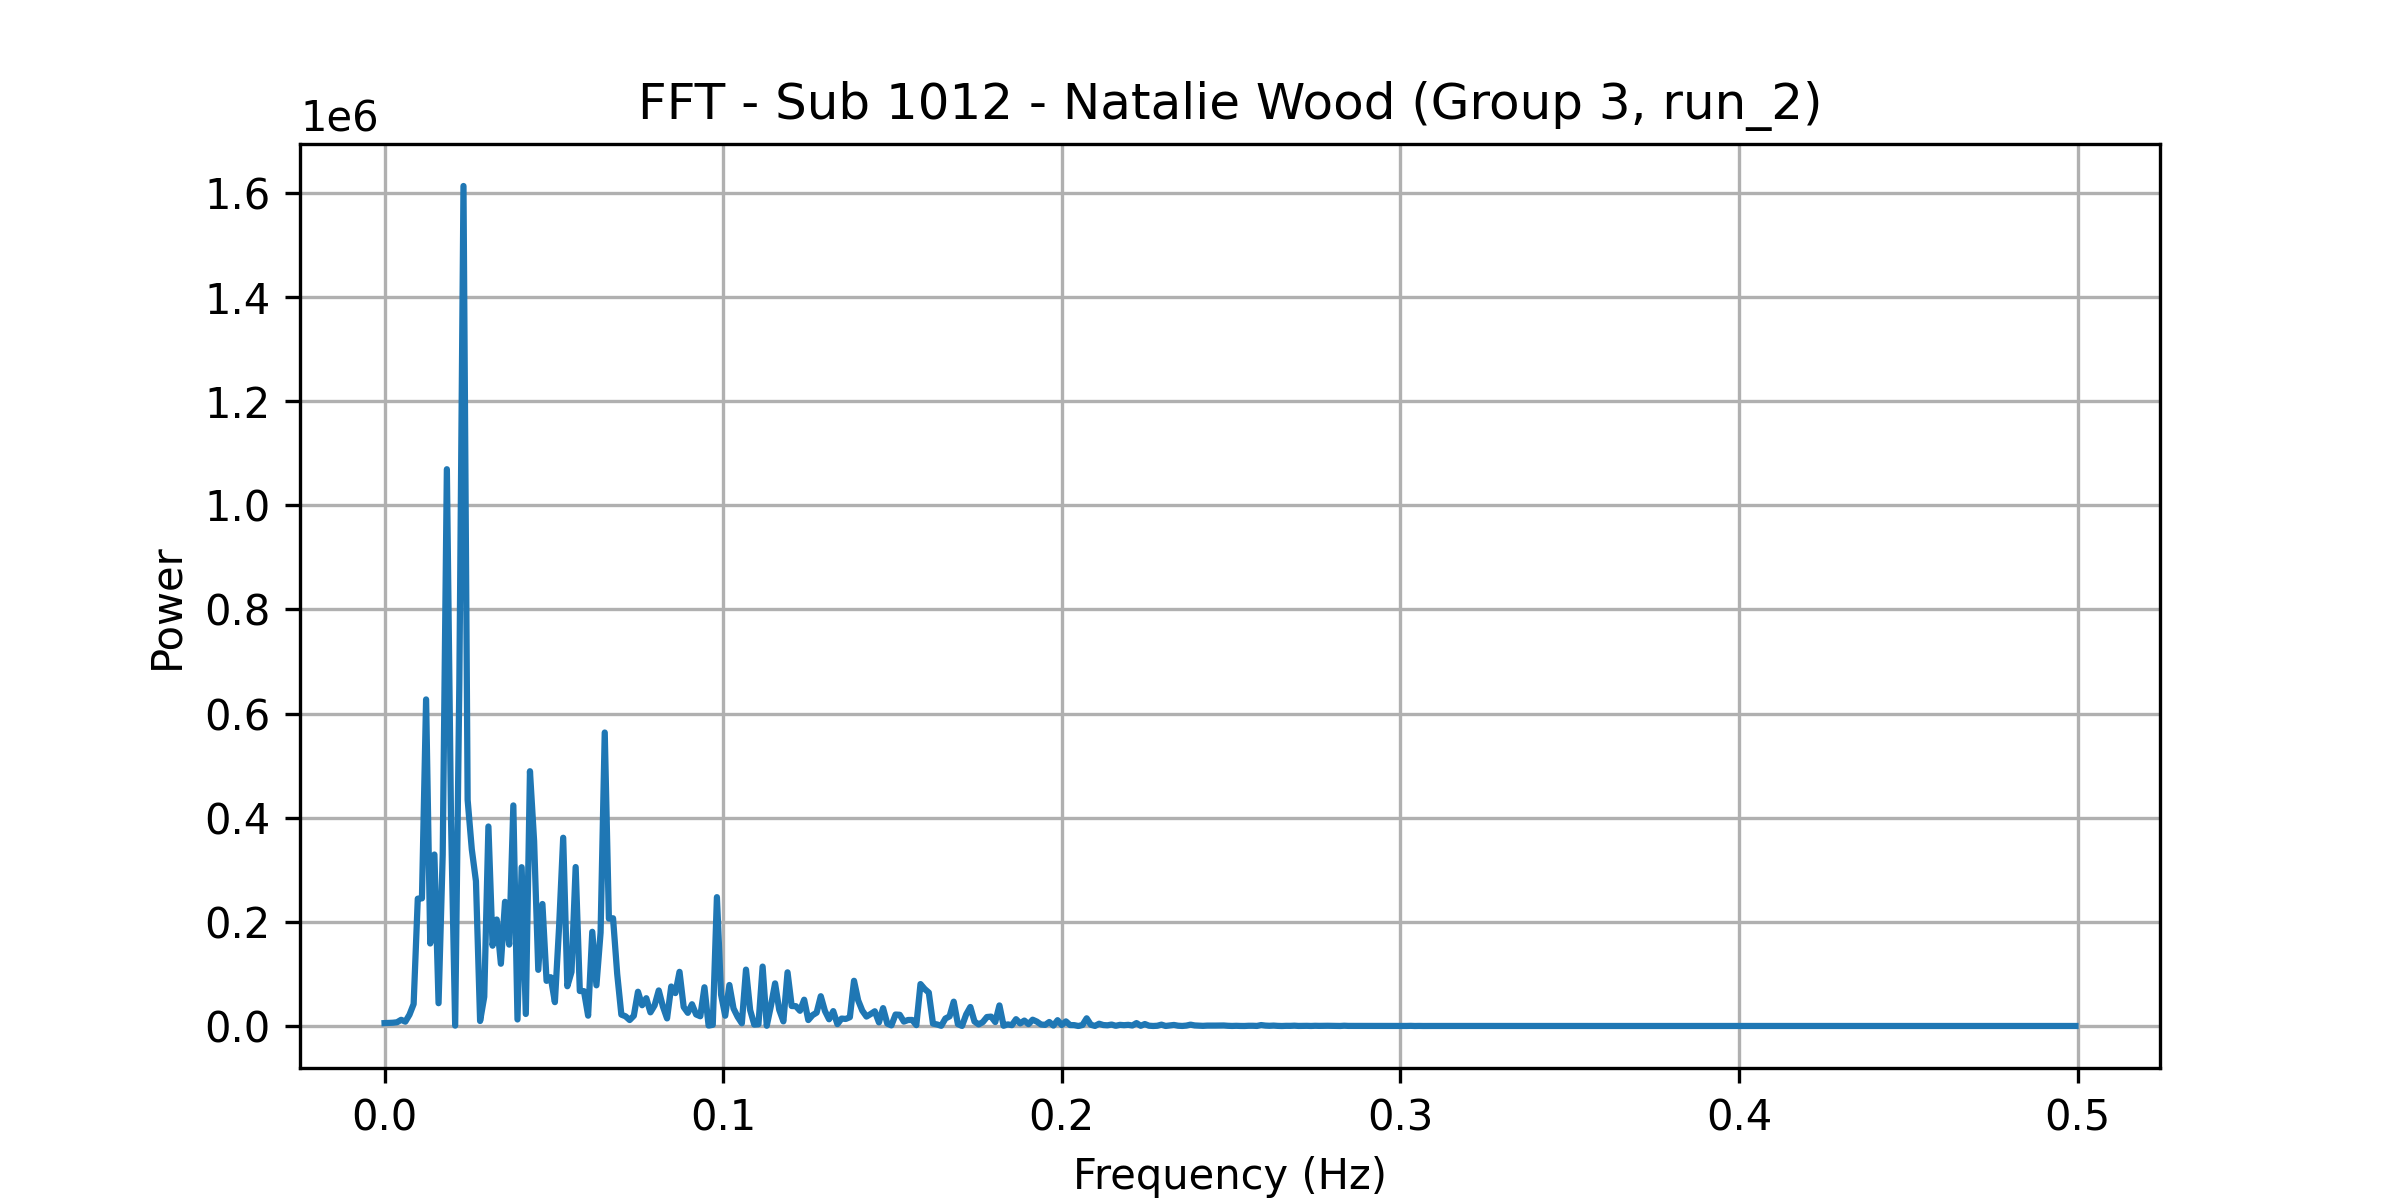

The data file committed next to this chart (first rows):
frequency, power
0.0, 5544
0.001227, 5865
0.002454, 6253
0.003681, 7160
0.004908, 11910
0.006135, 8294
0.007362, 21670
0.008589, 42092
0.009816, 244543
0.01104, 245126
0.01227, 627188
0.0135, 158483
0.01472, 329301
0.01595, 43746
0.01718, 328905
0.0184, 1069309
0.01963, 397022
0.02086, 732.9
0.02209, 656902
0.02331, 1613255
0.02454, 434366
0.02577, 339425
0.02699, 278174
0.02822, 9626
0.02945, 56138
0.03067, 383134
0.0319, 154243
0.03313, 204488
0.03436, 119590
0.03558, 238500
0.03681, 156297
0.03804, 423625
0.03926, 12560
0.04049, 304951
0.04172, 23089
0.04294, 489302
0.04417, 355303
0.0454, 107876
0.04663, 234319
0.04785, 86709
0.04908, 93718
0.05031, 45829
0.05153, 188635
0.05276, 361563
0.05399, 76360
0.05521, 103897
0.05644, 305285
0.05767, 67179
0.0589, 66923
0.06012, 19856
0.06135, 180917
0.06258, 78127
0.0638, 179483
0.06503, 563636
0.06626, 206032
0.06748, 206960
0.06871, 99885
0.06994, 21816
0.07117, 18664
0.07239, 11426
... 348 more rows
